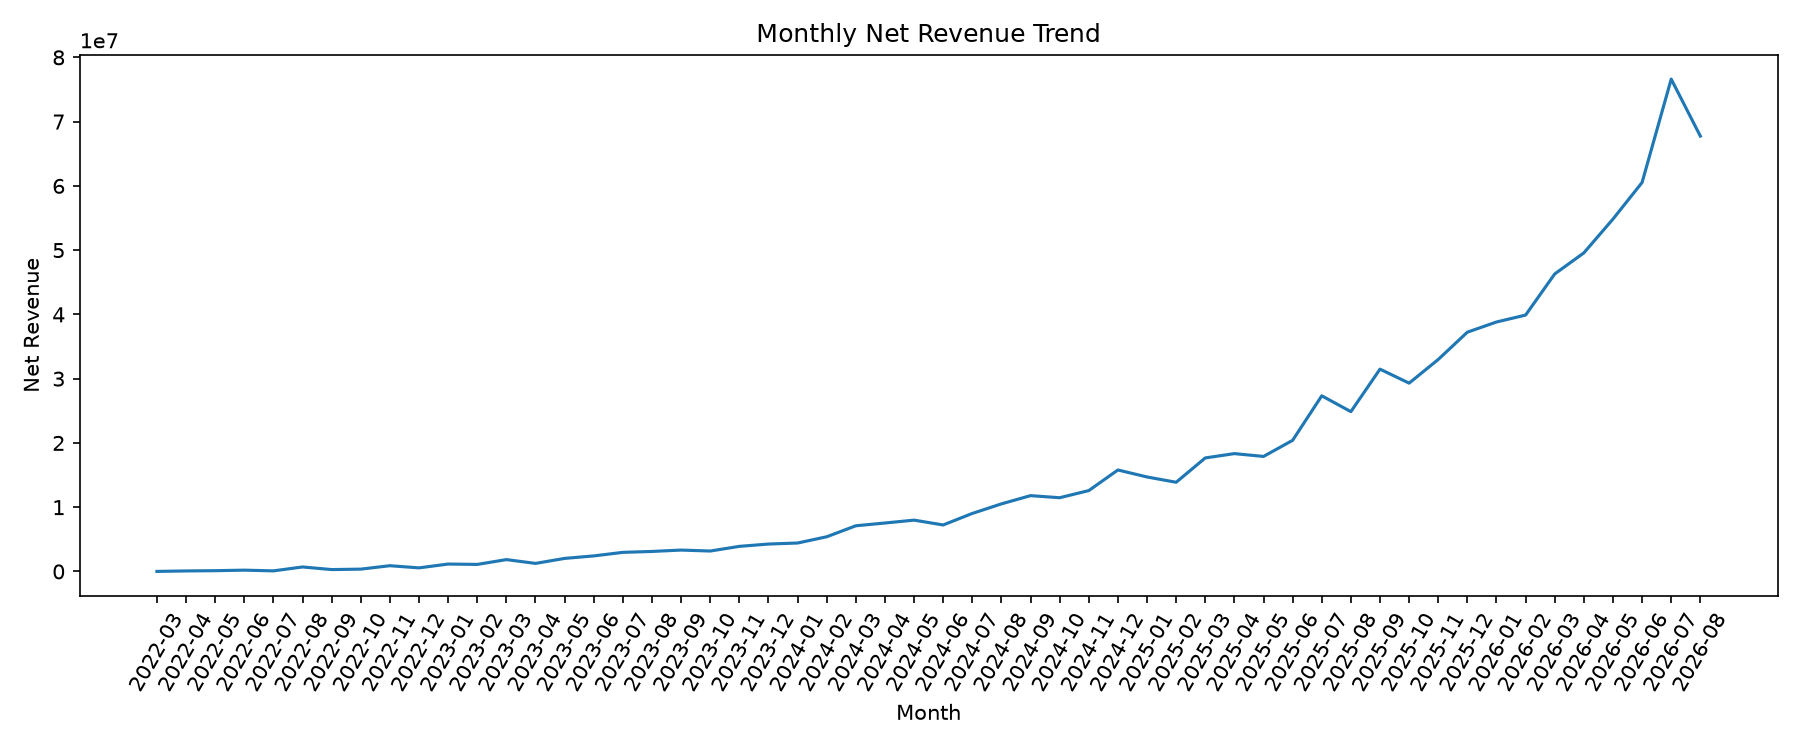

Data behind this chart, as committed beside it:
month, net_revenue
2022-03, 8425
2022-04, 80746
2022-05, 119462
2022-06, 203912
2022-07, 89778
2022-08, 698996
2022-09, 293353
2022-10, 361749
2022-11, 895730
2022-12, 558316
2023-01, 1153622
2023-02, 1095210
2023-03, 1845093
2023-04, 1253118
2023-05, 2030306
2023-06, 2419487
2023-07, 2973026
2023-08, 3114631
2023-09, 3326551
2023-10, 3178649
2023-11, 3905641
2023-12, 4265618
2024-01, 4426147
2024-02, 5397107
2024-03, 7109369
2024-04, 7539464
2024-05, 7986382
2024-06, 7235734
2024-07, 9028116
2024-08, 10517879
2024-09, 11798862
2024-10, 11472488
2024-11, 12586736
2024-12, 15791845
2025-01, 14702595
2025-02, 13877937
2025-03, 17666460
2025-04, 18338012
2025-05, 17897007
2025-06, 20408291
2025-07, 27333492
2025-08, 24868295
2025-09, 31482434
2025-10, 29303860
2025-11, 32988396
2025-12, 37234793
2026-01, 38817852
2026-02, 39894975
2026-03, 46297041
2026-04, 49571702
2026-05, 54833210
2026-06, 60530530
2026-07, 76613712
2026-08, 67747783
